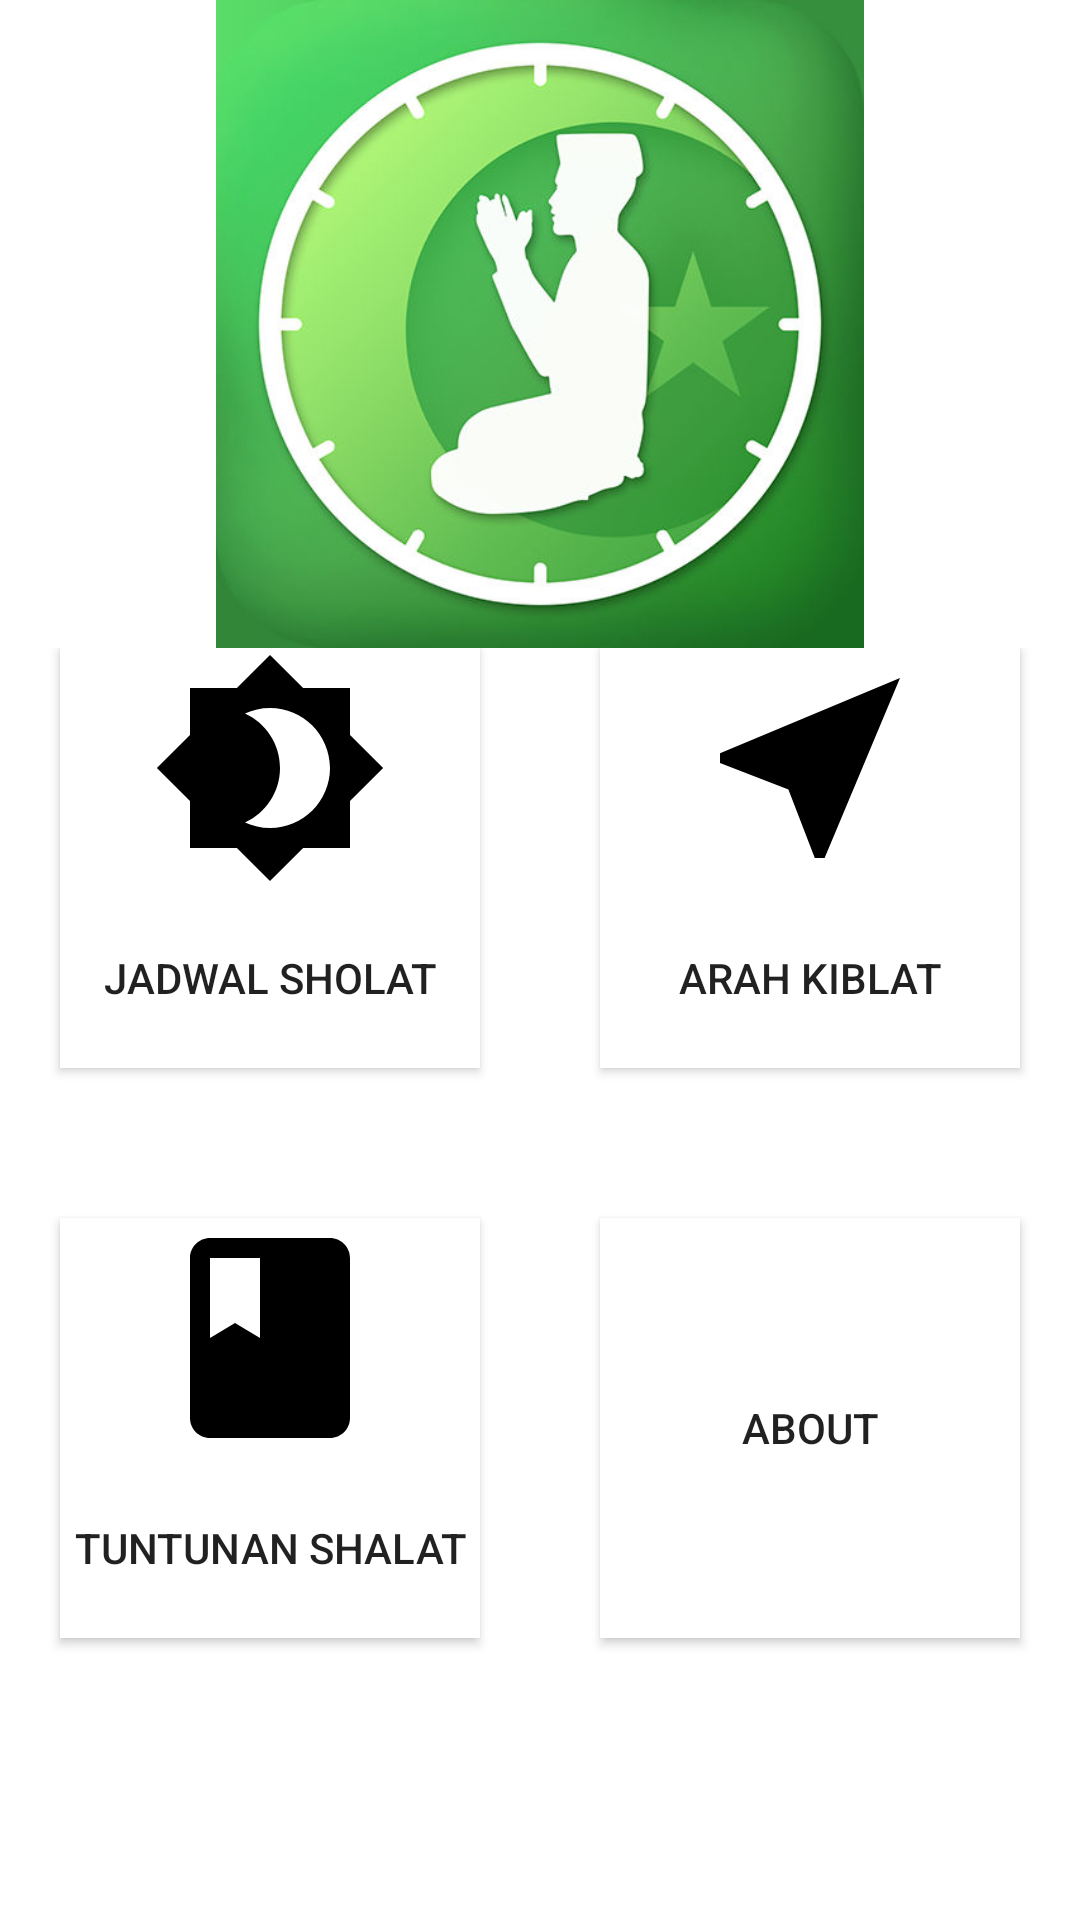

Here is an Android app screen rendered from its layout file. Give the layout XML and the strings, colors and styles it references.
<!-- AndroidManifest.xml: application theme AppTheme -->
<!-- res/layout/activity_main_menu.xml -->
<?xml version="1.0" encoding="utf-8"?>
<RelativeLayout xmlns:android="http://schemas.android.com/apk/res/android"
    xmlns:app="http://schemas.android.com/apk/res-auto"
    xmlns:tools="http://schemas.android.com/tools"
    android:layout_width="match_parent"
    android:layout_height="match_parent"
    tools:context=".MainMenu">
    <ImageView
        android:background="#60a6fc"
        android:layout_width="match_parent"
        android:layout_height="200dp" />

    <LinearLayout
        android:layout_width="match_parent"
        android:layout_height="match_parent"
        android:layout_alignParentStart="true"
        android:layout_alignParentTop="true"
        android:orientation="vertical"
        android:layout_alignParentLeft="true"
        tools:ignore="RtlCompat">

        <LinearLayout
            android:layout_width="match_parent"
            android:layout_height="8dp"
            android:layout_weight="1"
            android:gravity="center"
            android:background="@color/green"
            android:orientation="vertical">

            <ImageView
                android:layout_width="match_parent"
                android:layout_height="match_parent"
                android:src="@drawable/gb_sholat"
                android:background="#feffffff"/>

        </LinearLayout>

        <LinearLayout
            android:layout_width="match_parent"
            android:layout_height="8dp"
            android:layout_weight="2"
            android:background="@color/white"
            android:orientation="horizontal">

            <LinearLayout
                android:layout_width="8dp"
                android:layout_height="match_parent"
                android:layout_weight="1"
                android:gravity="center"
                android:orientation="vertical">

                <Button
                    android:id="@+id/jadwal"
                    android:layout_width="140dp"
                    android:layout_height="140dp"
                    android:background="@color/white"
                    android:drawableTop="@drawable/ic_jadwal"
                    android:text="Jadwal Sholat" />

                <LinearLayout
                    android:layout_width="150dp"
                    android:layout_height="match_parent"
                    android:layout_weight="1"
                    android:gravity="center"
                    android:orientation="horizontal">

                    <Button
                        android:id="@+id/petunjuk"
                        android:layout_width="140dp"
                        android:layout_height="140dp"
                        android:layout_marginBottom="22dp"
                        android:background="@color/white"
                        android:drawableTop="@drawable/ic_book_black_24dp"
                        android:text="tuntunan shalat" />

                </LinearLayout>
            </LinearLayout>

            <LinearLayout
                android:layout_width="8dp"
                android:layout_height="match_parent"
                android:layout_weight="1"
                android:gravity="center_horizontal"
                android:orientation="vertical">


                <Button
                    android:id="@+id/kib"
                    android:layout_width="140dp"
                    android:layout_height="140dp"
                    android:drawableTop="@drawable/ic_arah"
                    android:background="@color/white"
                    android:text="Arah Kiblat" />
                <LinearLayout
                    android:layout_width="150dp"
                    android:layout_height="match_parent"
                    android:layout_weight="1"
                    android:gravity="center"
                    android:orientation="horizontal">

                <Button
                    android:id="@+id/about"
                    android:layout_width="140dp"
                    android:layout_height="140dp"
                    android:layout_marginBottom="22dp"
                    android:background="@color/white"
                    android:drawableTop="@drawable/ic_about"
                    android:text="ABOUT" />
                </LinearLayout>

            </LinearLayout>
        </LinearLayout>

    </LinearLayout>

</RelativeLayout>
<!-- resources referenced by this layout -->
<resources>
  <color name="green">#31bc5b</color>
  <color name="white">#ffffff</color>
  <!-- drawable gb_sholat: jpg bitmap (drawable-mdpi, 31894 bytes) -->
  <!-- drawable ic_arah (drawable) -->
  <vector xmlns:android="http://schemas.android.com/apk/res/android"
          android:width="80dp"
          android:height="80dp"
          android:viewportWidth="24.0"
          android:viewportHeight="24.0">
      <path
          android:fillColor="#FF000000"
          android:pathData="M21,3L3,10.53v0.98l6.84,2.65L12.48,21h0.98L21,3z"/>
  </vector>
  <!-- drawable ic_book_black_24dp (drawable) -->
  <vector xmlns:android="http://schemas.android.com/apk/res/android"
          android:width="80dp"
          android:height="80dp"
          android:viewportWidth="24.0"
          android:viewportHeight="24.0">
      <path
          android:fillColor="#FF000000"
          android:pathData="M18,2H6c-1.1,0 -2,0.9 -2,2v16c0,1.1 0.9,2 2,2h12c1.1,0 2,-0.9 2,-2V4c0,-1.1 -0.9,-2 -2,-2zM6,4h5v8l-2.5,-1.5L6,12V4z"/>
  </vector>
  <!-- drawable ic_jadwal (drawable) -->
  <vector xmlns:android="http://schemas.android.com/apk/res/android"
          android:width="80dp"
          android:height="80dp"
          android:viewportWidth="24.0"
          android:viewportHeight="24.0">
      <path
          android:fillColor="#FF000000"
          android:pathData="M20,8.69V4h-4.69L12,0.69 8.69,4H4v4.69L0.69,12 4,15.31V20h4.69L12,23.31 15.31,20H20v-4.69L23.31,12 20,8.69zM12,18c-0.89,0 -1.74,-0.2 -2.5,-0.55C11.56,16.5 13,14.42 13,12s-1.44,-4.5 -3.5,-5.45C10.26,6.2 11.11,6 12,6c3.31,0 6,2.69 6,6s-2.69,6 -6,6z"/>
  </vector>
  <style name="AppTheme" parent="Theme.AppCompat.Light.DarkActionBar">
          
          <item name="colorPrimary">@color/colorPrimary</item>
          <item name="colorPrimaryDark">@color/colorPrimaryDark</item>
          <item name="colorAccent">@color/colorAccent</item>
      </style>
  <color name="colorPrimary">#008577</color>
  <color name="colorPrimaryDark">#00574B</color>
  <color name="colorAccent">#D81B60</color>
</resources>
